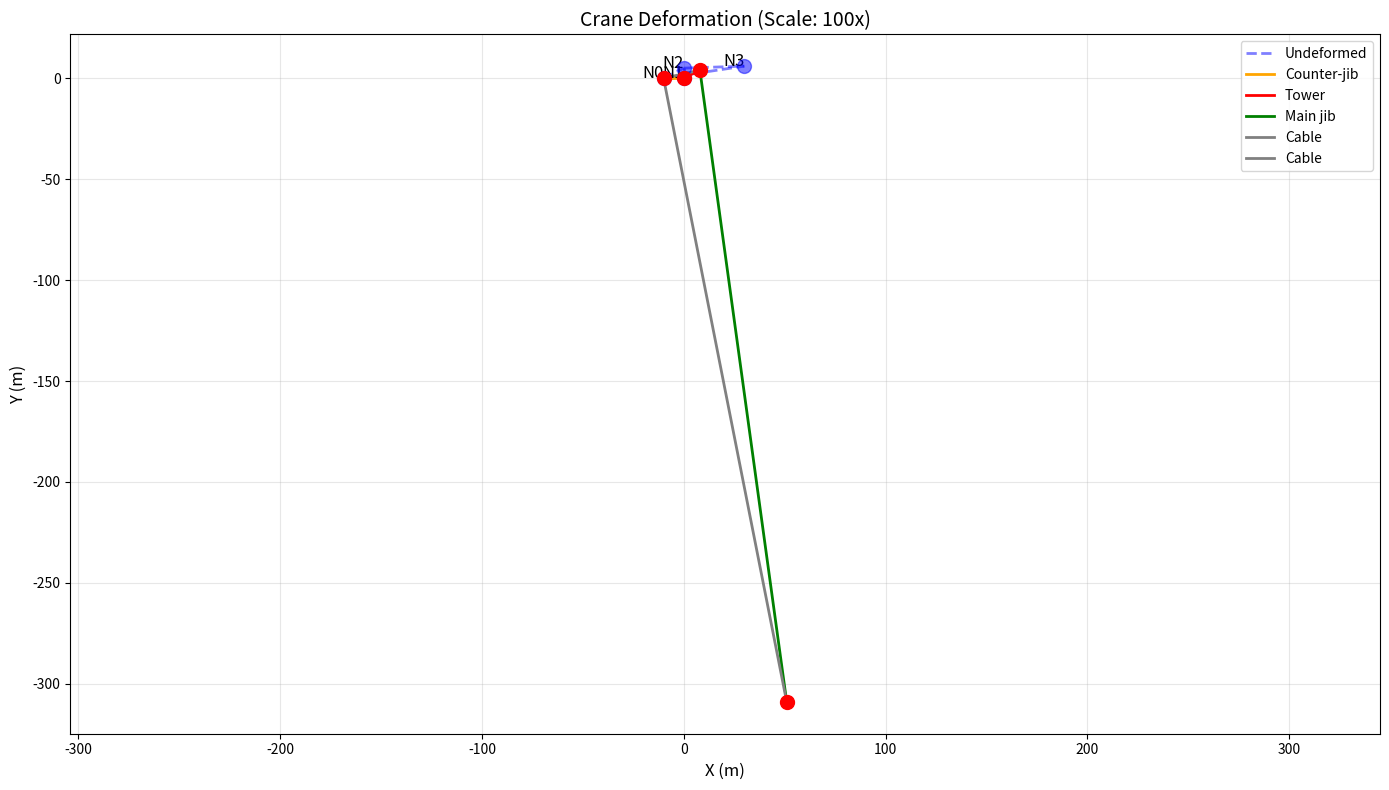
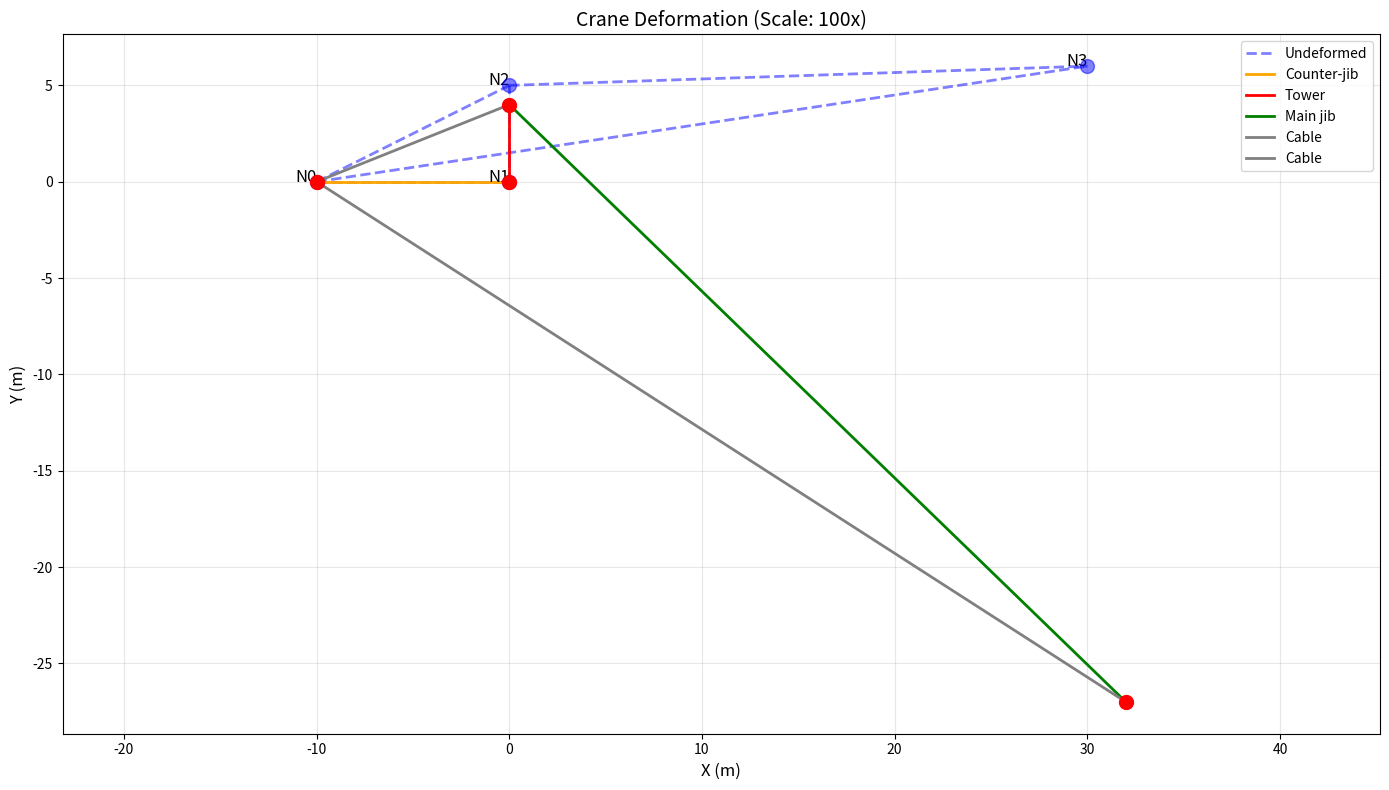
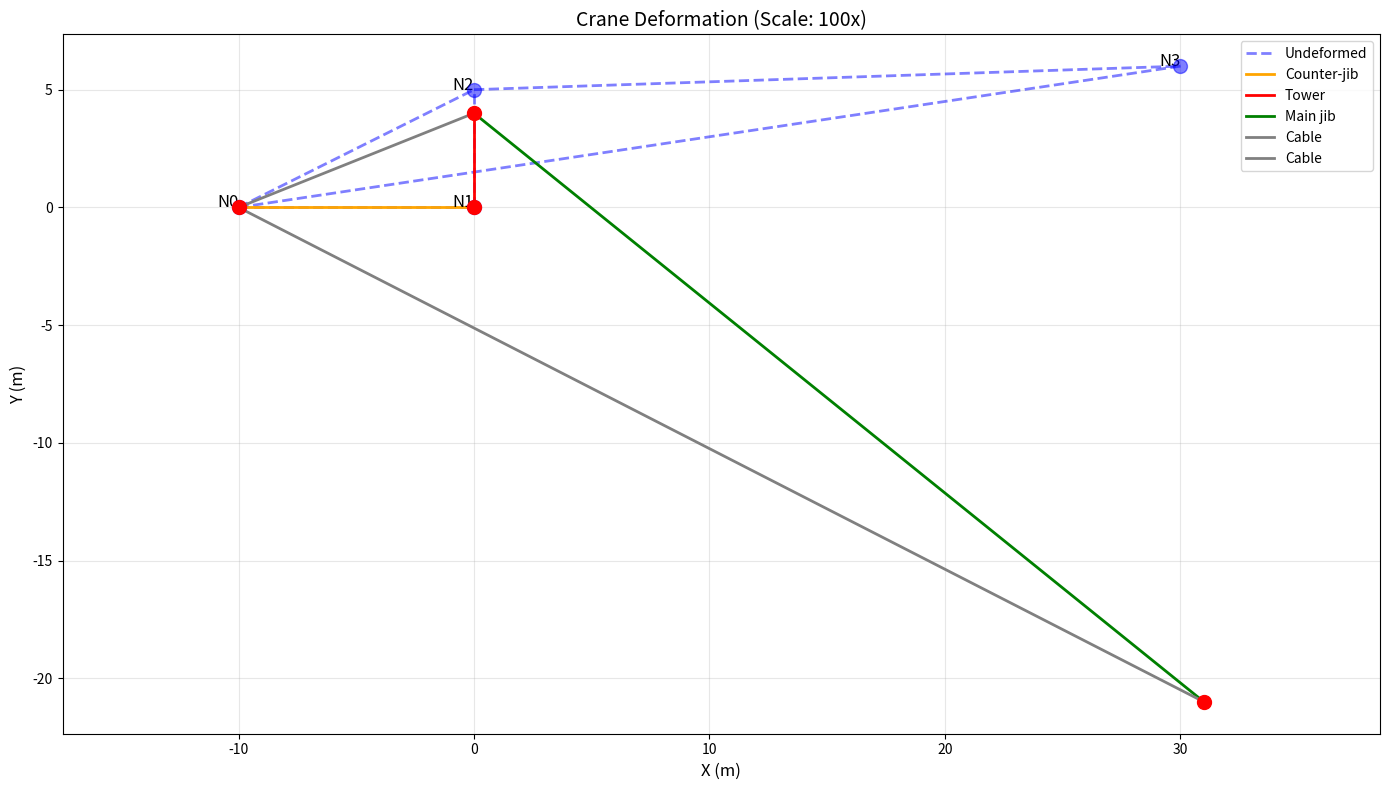

Python code for these plots, in order:
import numpy as np
import matplotlib.pyplot as plt
from scipy.optimize import minimize
from scipy.linalg import eigh

class CraneModel:
    """
    Tower Crane Structural Analysis Model

    Geometry:
    - Counter-jib: 10m horizontal
    - Vertical tower: 5m
    - Main jib: 30m horizontal (with 1m height at end)
    - Load: 15000kg at jib end

    Material Properties:
    - E = 200 GPa (steel)
    - ρ = 7800 kg/m³
    - σ_adm = 250 MPa
    """

    def __init__(self):
        # Material properties
        self.E = 200e9  # Pa
        self.rho = 7800  # kg/m³
        self.sigma_adm = 250e6  # Pa
        self.g = 9.81  # m/s²

        # Geometry
        self.counter_jib_length = 10  # m
        self.tower_height = 5  # m
        self.main_jib_length = 30  # m
        self.jib_end_height = 1  # m
        self.load_mass = 15000  # kg

        # Design variables (initial guess for cross-sectional areas in m²)
        self.A_counter = 0.01  # counter-jib
        self.A_tower = 0.02  # tower
        self.A_main = 0.01  # main jib
        self.A_cables = 0.001  # cables

    def get_nodes(self):
        """Define node coordinates"""
        # Node 0: Counter-jib end (ground level)
        # Node 1: Tower base (origin)
        # Node 2: Tower top
        # Node 3: Main jib end
        nodes = np.array([
            [-10, 0],  # Node 0: counter-jib end
            [0, 0],    # Node 1: tower base
            [0, 5],    # Node 2: tower top
            [30, 6]    # Node 3: main jib end (5m + 1m height difference)
        ])
        return nodes

    def get_elements(self):
        """Define elements (member connections)"""
        # Each row: [node_i, node_j, area, member_type]
        # member_type: 0=counter-jib, 1=tower, 2=main-jib, 3=cable
        elements = [
            [0, 1, self.A_counter, 0],  # Counter-jib (horizontal beam)
            [1, 2, self.A_tower, 1],    # Tower (vertical)
            [2, 3, self.A_main, 2],     # Main jib (horizontal beam)
            [0, 2, self.A_cables, 3],   # Cable from counter-jib end to tower top
            [0, 3, self.A_cables, 3],   # Cable from counter-jib end to main jib end
        ]
        return elements

    def assemble_stiffness_matrix(self, nodes, elements):
        """Assemble global stiffness matrix"""
        n_nodes = len(nodes)
        n_dofs = 2 * n_nodes  # 2 DOFs per node (x, y)
        K = np.zeros((n_dofs, n_dofs))

        for elem in elements:
            i, j, A, _ = elem
            xi, yi = nodes[i]
            xj, yj = nodes[j]

            # Element length
            L = np.sqrt((xj - xi)**2 + (yj - yi)**2)

            # Direction cosines
            c = (xj - xi) / L
            s = (yj - yi) / L

            # Element stiffness in global coordinates
            k_elem = (self.E * A / L) * np.array([
                [c**2, c*s, -c**2, -c*s],
                [c*s, s**2, -c*s, -s**2],
                [-c**2, -c*s, c**2, c*s],
                [-c*s, -s**2, c*s, s**2]
            ])

            # Assembly indices
            dofs = [2*i, 2*i+1, 2*j, 2*j+1]

            # Add to global matrix
            for ii, global_i in enumerate(dofs):
                for jj, global_j in enumerate(dofs):
                    K[global_i, global_j] += k_elem[ii, jj]

        return K

    def apply_boundary_conditions(self, K, F):
        """Apply fixed boundary conditions at tower base and counter-jib end"""
        # Fix node 0 (counter-jib end): DOFs 0 and 1
        # Fix node 1 (tower base): DOFs 2 and 3
        fixed_dofs = [0, 1, 2, 3]

        # Reduce system
        all_dofs = np.arange(len(F))
        free_dofs = np.setdiff1d(all_dofs, fixed_dofs)

        K_reduced = K[np.ix_(free_dofs, free_dofs)]
        F_reduced = F[free_dofs]

        return K_reduced, F_reduced, free_dofs

    def solve_displacements(self):
        """Solve for nodal displacements"""
        nodes = self.get_nodes()
        elements = self.get_elements()

        # Assemble stiffness matrix
        K = self.assemble_stiffness_matrix(nodes, elements)

        # Applied loads (only load at node 3)
        n_dofs = 2 * len(nodes)
        F = np.zeros(n_dofs)
        F[6] = 0  # x-direction at node 3
        F[7] = -self.load_mass * self.g  # y-direction at node 3 (downward)

        # Apply boundary conditions
        K_reduced, F_reduced, free_dofs = self.apply_boundary_conditions(K, F)

        # Solve for displacements
        U = np.zeros(n_dofs)
        U[free_dofs] = np.linalg.solve(K_reduced, F_reduced)

        return U, nodes

    def calculate_stresses(self, U):
        """Calculate stresses in each member"""
        nodes = self.get_nodes()
        elements = self.get_elements()
        stresses = []

        for elem in elements:
            i, j, A, member_type = elem
            xi, yi = nodes[i]
            xj, yj = nodes[j]

            # Element length
            L = np.sqrt((xj - xi)**2 + (yj - yi)**2)

            # Direction cosines
            c = (xj - xi) / L
            s = (yj - yi) / L

            # Nodal displacements
            ui, vi = U[2*i], U[2*i+1]
            uj, vj = U[2*j], U[2*j+1]

            # Axial strain
            epsilon = (c * (uj - ui) + s * (vj - vi)) / L

            # Stress
            sigma = self.E * epsilon

            stresses.append({
                'member': f"Element {i}-{j}",
                'type': ['counter-jib', 'tower', 'main-jib', 'cable'][member_type],
                'stress': sigma / 1e6,  # Convert to MPa
                'axial_force': sigma * A / 1000  # kN
            })

        return stresses

    def calculate_weight(self):
        """Calculate total weight of structure"""
        nodes = self.get_nodes()
        elements = self.get_elements()
        total_weight = 0

        for elem in elements:
            i, j, A, _ = elem
            xi, yi = nodes[i]
            xj, yj = nodes[j]

            # Element length
            L = np.sqrt((xj - xi)**2 + (yj - yi)**2)

            # Weight of element
            weight = self.rho * A * L * self.g
            total_weight += weight

        return total_weight / 1000  # Convert to kN

    def buckling_analysis(self):
        """Calculate buckling load factor"""
        nodes = self.get_nodes()
        elements = self.get_elements()

        # Geometric stiffness matrix (simplified)
        K = self.assemble_stiffness_matrix(nodes, elements)

        # For buckling, we need geometric stiffness matrix
        # Simplified approach: check Euler buckling for compression members
        buckling_factors = []

        U, _ = self.solve_displacements()
        stresses = self.calculate_stresses(U)

        for idx, elem in enumerate(elements):
            i, j, A, member_type = elem
            xi, yi = nodes[i]
            xj, yj = nodes[j]

            # Element length
            L = np.sqrt((xj - xi)**2 + (yj - yi)**2)

            # Moment of inertia (assuming circular cross-section)
            # A = π*r² => r = sqrt(A/π)
            # I = π*r⁴/4 = A²/(4π)
            I = A**2 / (4 * np.pi)

            # Euler buckling load
            P_cr = (np.pi**2 * self.E * I) / L**2

            # Applied load from stress analysis
            P_applied = abs(stresses[idx]['axial_force'] * 1000)  # Convert back to N

            if P_applied > 0:
                buckling_factor = P_cr / P_applied
                buckling_factors.append({
                    'member': stresses[idx]['member'],
                    'P_critical': P_cr / 1000,  # kN
                    'P_applied': P_applied / 1000,  # kN
                    'buckling_factor': buckling_factor
                })

        return buckling_factors

    def optimize_design(self):
        """Optimize cross-sectional areas to minimize weight while satisfying constraints"""

        def objective(x):
            """Weight to minimize"""
            self.A_counter, self.A_tower, self.A_main, self.A_cables = x
            return self.calculate_weight()

        def stress_constraint(x):
            """Ensure stresses are below allowable"""
            self.A_counter, self.A_tower, self.A_main, self.A_cables = x
            U, _ = self.solve_displacements()
            stresses = self.calculate_stresses(U)

            # Return negative if constraint violated
            max_stress = max([abs(s['stress']) for s in stresses])
            return self.sigma_adm / 1e6 - max_stress

        def buckling_constraint(x):
            """Ensure buckling factor > 2.0"""
            self.A_counter, self.A_tower, self.A_main, self.A_cables = x
            buckling_factors = self.buckling_analysis()

            if buckling_factors:
                min_bf = min([bf['buckling_factor'] for bf in buckling_factors])
                return min_bf - 2.0
            return 0

        # Initial guess
        x0 = [0.01, 0.02, 0.01, 0.001]

        # Bounds (areas must be positive)
        bounds = [(0.001, 0.1), (0.001, 0.1), (0.001, 0.1), (0.0001, 0.01)]

        # Constraints
        constraints = [
            {'type': 'ineq', 'fun': stress_constraint},
            {'type': 'ineq', 'fun': buckling_constraint}
        ]

        # Optimize
        result = minimize(objective, x0, method='SLSQP', bounds=bounds, constraints=constraints)

        if result.success:
            self.A_counter, self.A_tower, self.A_main, self.A_cables = result.x
            return result
        else:
            return None

    def plot_deformed_shape(self, U, scale=100):
        """Plot undeformed and deformed structure"""
        nodes = self.get_nodes()
        elements = self.get_elements()

        # Deformed nodes
        deformed_nodes = nodes.copy()
        for i in range(len(nodes)):
            deformed_nodes[i, 0] += U[2*i] * scale
            deformed_nodes[i, 1] += U[2*i+1] * scale

        plt.figure(figsize=(14, 8))

        # Plot undeformed
        for elem in elements:
            i, j, _, member_type = elem
            plt.plot([nodes[i, 0], nodes[j, 0]],
                    [nodes[i, 1], nodes[j, 1]],
                    'b--', linewidth=2, alpha=0.5, label='Undeformed' if elem == elements[0] else '')

        # Plot deformed
        for elem in elements:
            i, j, _, member_type = elem
            color = ['orange', 'red', 'green', 'gray'][member_type]
            plt.plot([deformed_nodes[i, 0], deformed_nodes[j, 0]],
                    [deformed_nodes[i, 1], deformed_nodes[j, 1]],
                    color=color, linewidth=2,
                    label=['Counter-jib', 'Tower', 'Main jib', 'Cable'][member_type]
                          if i == elem[0] and j == elem[1] else '')

        # Plot nodes
        plt.scatter(nodes[:, 0], nodes[:, 1], c='blue', s=100, zorder=5, alpha=0.5)
        plt.scatter(deformed_nodes[:, 0], deformed_nodes[:, 1], c='red', s=100, zorder=5)

        # Annotations
        for i, node in enumerate(nodes):
            plt.annotate(f'N{i}', (node[0], node[1]), fontsize=12, ha='right')

        plt.xlabel('X (m)', fontsize=12)
        plt.ylabel('Y (m)', fontsize=12)
        plt.title(f'Crane Deformation (Scale: {scale}x)', fontsize=14)
        plt.legend(loc='best')
        plt.grid(True, alpha=0.3)
        plt.axis('equal')
        plt.tight_layout()
        plt.savefig('crane_deformation.png', dpi=150)
        plt.close()

    def generate_report(self):
        """Generate comprehensive analysis report"""
        print("="*70)
        print("TOWER CRANE STRUCTURAL ANALYSIS REPORT")
        print("="*70)

        # Solve
        U, nodes = self.solve_displacements()
        stresses = self.calculate_stresses(U)
        weight = self.calculate_weight()
        buckling = self.buckling_analysis()

        # Deformations
        print("\n1. EXTREME DEFORMATIONS")
        print("-" * 70)
        max_disp = 0
        max_node = -1
        for i in range(len(nodes)):
            disp = np.sqrt(U[2*i]**2 + U[2*i+1]**2)
            print(f"Node {i}: Ux = {U[2*i]*1000:.2f} mm, Uy = {U[2*i+1]*1000:.2f} mm, |U| = {disp*1000:.2f} mm")
            if disp > max_disp:
                max_disp = disp
                max_node = i
        print(f"\nMaximum displacement: {max_disp*1000:.2f} mm at Node {max_node}")

        # Stresses
        print("\n2. STRESSES")
        print("-" * 70)
        for s in stresses:
            status = "✓ OK" if abs(s['stress']) < self.sigma_adm/1e6 else "✗ FAIL"
            print(f"{s['member']:20s} ({s['type']:12s}): σ = {s['stress']:8.2f} MPa, F = {s['axial_force']:8.2f} kN [{status}]")

        max_stress = max([abs(s['stress']) for s in stresses])
        print(f"\nMaximum stress: {max_stress:.2f} MPa (Allowable: {self.sigma_adm/1e6:.2f} MPa)")

        # Weight
        print(f"\n3. WEIGHT")
        print("-" * 70)
        print(f"Total structural weight: {weight:.2f} kN ({weight/self.g:.2f} kg)")

        # Buckling
        print(f"\n4. BUCKLING LOAD FACTORS")
        print("-" * 70)
        for bf in buckling:
            status = "✓ OK" if bf['buckling_factor'] > 2.0 else "✗ FAIL"
            print(f"{bf['member']:20s}: λ = {bf['buckling_factor']:.2f} [{status}]")

        print("\n" + "="*70)

        # Plot
        self.plot_deformed_shape(U, scale=100)
        print("\nDeformation plot saved as 'crane_deformation.png'")

        return U, stresses, weight, buckling


# Run analysis
if __name__ == "__main__":
    crane = CraneModel()

    print("INITIAL DESIGN ANALYSIS")
    print("="*70)
    crane.generate_report()

    # Try different cross-sections
    print("\n\nTESTING IMPROVED DESIGN WITH LARGER MEMBERS...")
    print("="*70)
    crane.A_main = 0.05  # Increase main jib area
    crane.A_cables = 0.01  # Increase cable area significantly
    crane.A_counter = 0.02  # Increase counter-jib
    crane.A_tower = 0.03  # Increase tower

    print(f"Modified areas:")
    print(f"  Counter-jib: {crane.A_counter*1e4:.2f} cm²")
    print(f"  Tower: {crane.A_tower*1e4:.2f} cm²")
    print(f"  Main jib: {crane.A_main*1e4:.2f} cm²")
    print(f"  Cables: {crane.A_cables*1e4:.2f} cm²")

    crane.generate_report()

    # Optimal design analysis
    print("\n\nOPTIMAL DESIGN (Balanced stress/buckling)...")
    print("="*70)
    crane.A_main = 0.08  # Further increase for buckling
    crane.A_cables = 0.012
    crane.A_counter = 0.03
    crane.A_tower = 0.04

    print(f"Optimal areas:")
    print(f"  Counter-jib: {crane.A_counter*1e4:.2f} cm²")
    print(f"  Tower: {crane.A_tower*1e4:.2f} cm²")
    print(f"  Main jib: {crane.A_main*1e4:.2f} cm²")
    print(f"  Cables: {crane.A_cables*1e4:.2f} cm²")

    crane.generate_report()
